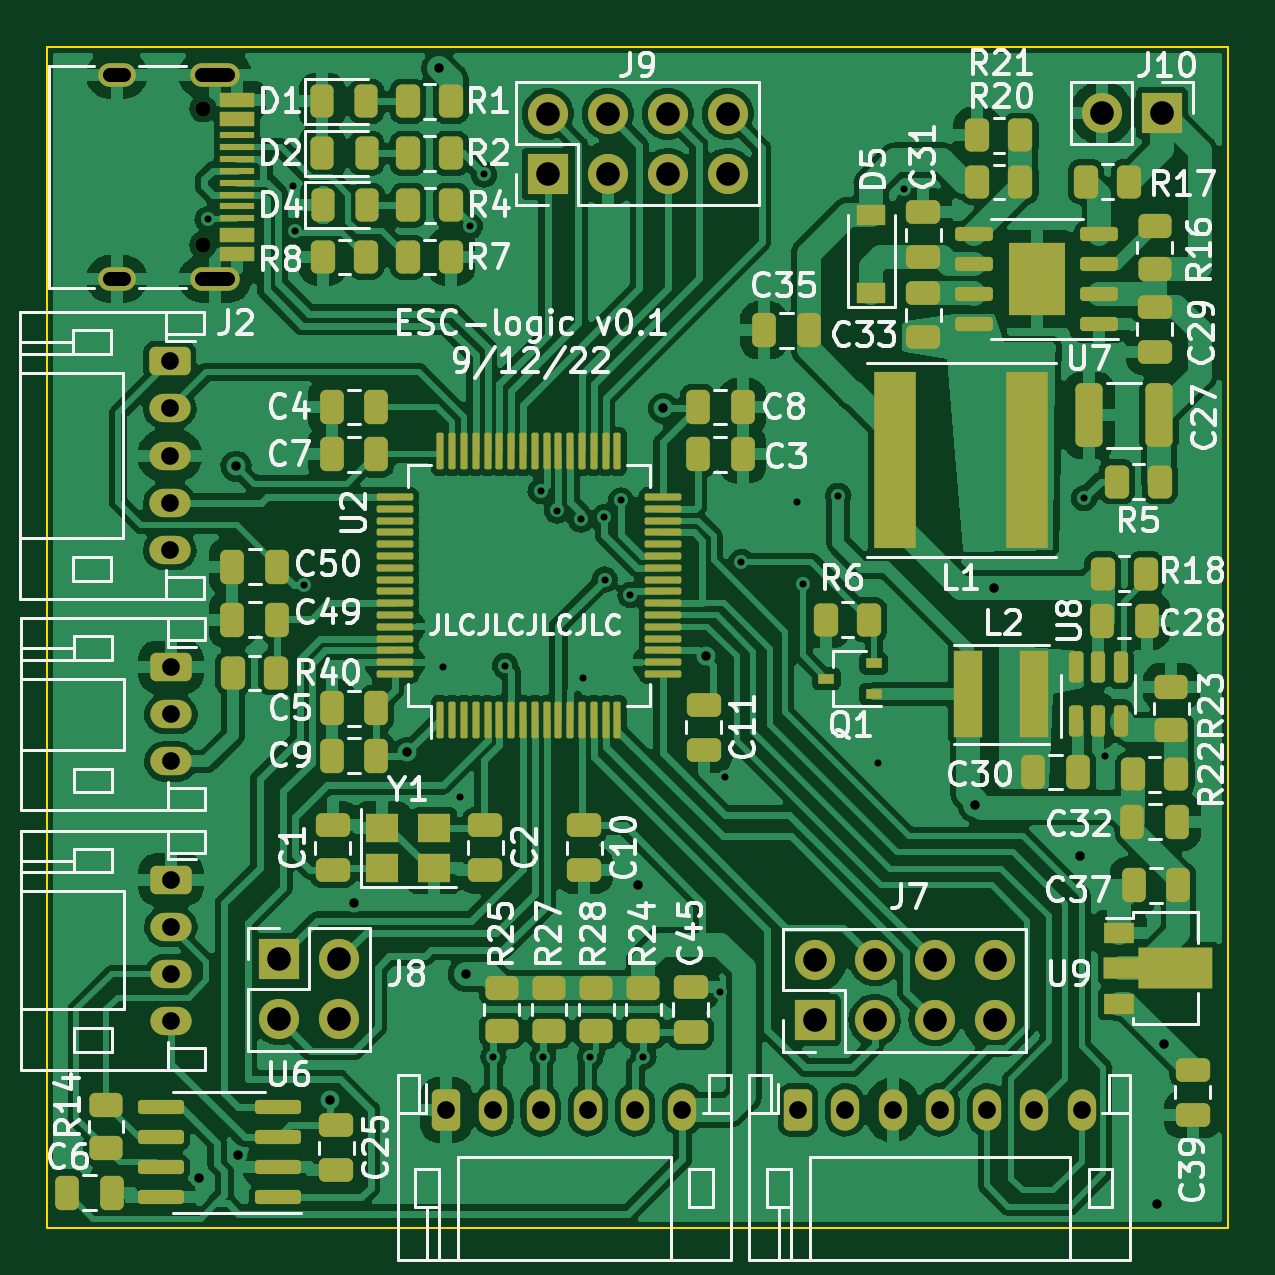
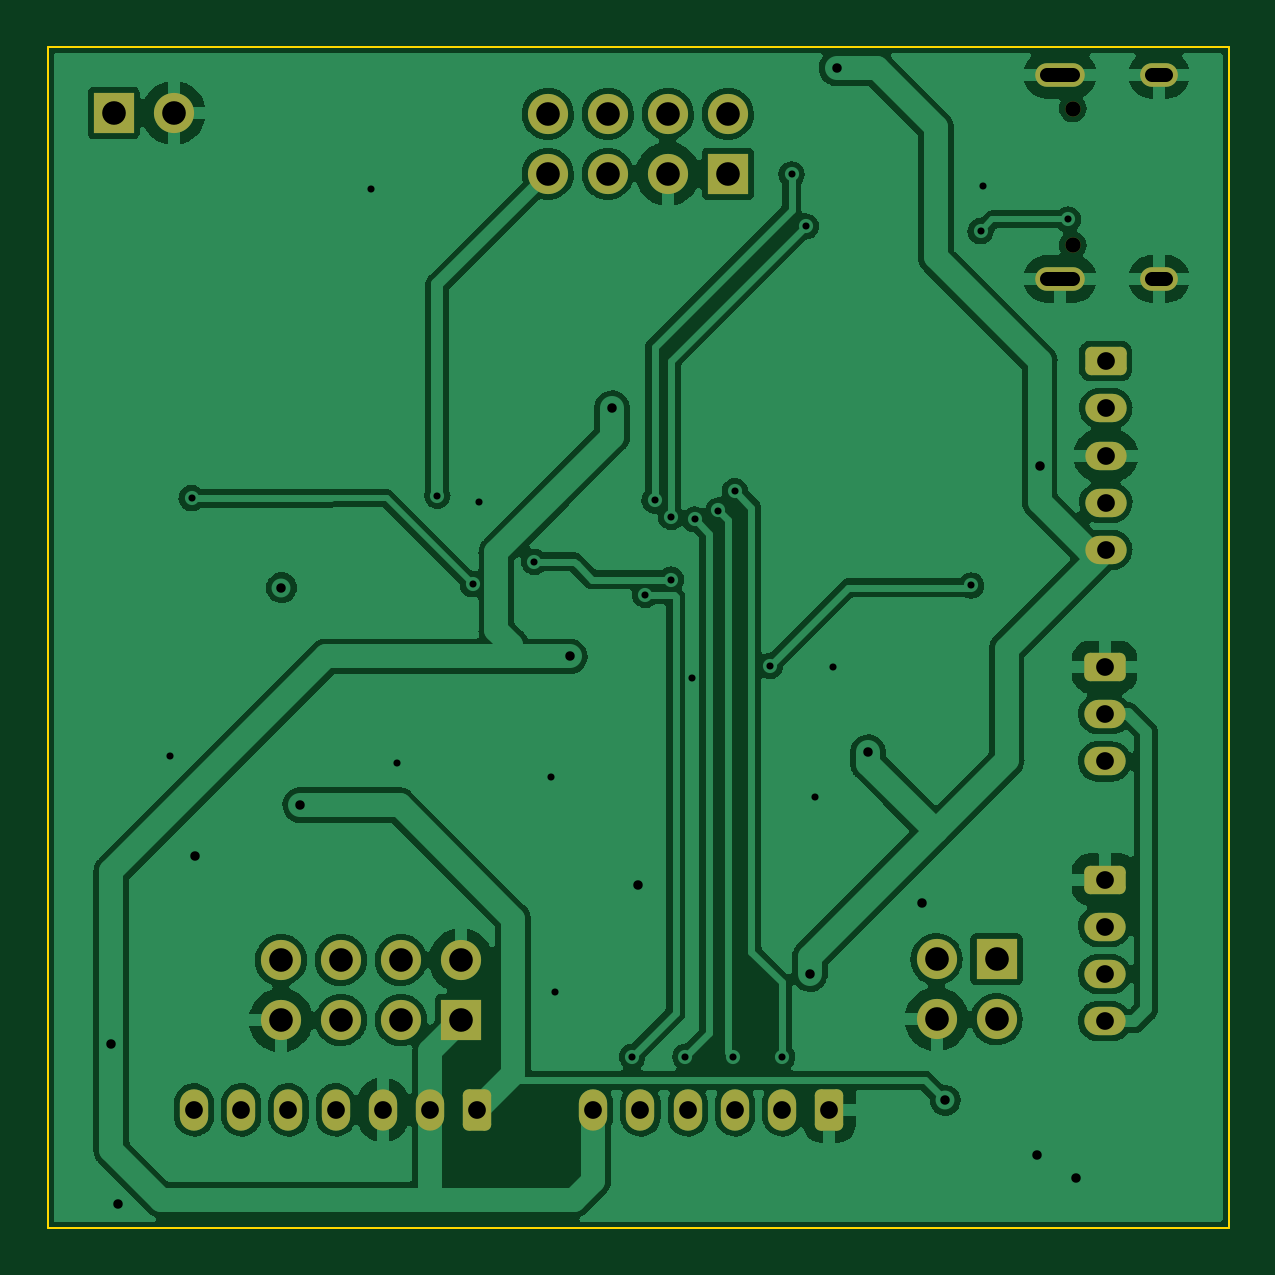
Circuit board: 11 layer files. Board 50.0 x 50.0 mm.
- bottom_copper: ESC-logic-B_Cu.gbl (163710 bytes)
- bottom_mask: ESC-logic-B_Mask.gbs (2911 bytes)
- paste: ESC-logic-B_Paste.gbp (500 bytes)
- bottom_silk: ESC-logic-B_Silkscreen.gbo (2914 bytes)
- outline: ESC-logic-Edge_Cuts.gm1 (736 bytes)
- top_copper: ESC-logic-F_Cu.gtl (335899 bytes)
- top_mask: ESC-logic-F_Mask.gts (10615 bytes)
- paste: ESC-logic-F_Paste.gtp (8901 bytes)
- top_silk: ESC-logic-F_Silkscreen.gto (85614 bytes)
- drill: ESC-logic-NPTH.drl (385 bytes)
- drill: ESC-logic-PTH.drl (2078 bytes)

=== bottom_copper: ESC-logic-B_Cu.gbl (163710 bytes, source omitted) ===
=== bottom_mask: ESC-logic-B_Mask.gbs (2911 bytes, source withheld) ===
=== paste: ESC-logic-B_Paste.gbp ===
G04 #@! TF.GenerationSoftware,KiCad,Pcbnew,(6.0.7-1)-1*
G04 #@! TF.CreationDate,2022-12-09T20:13:00+01:00*
G04 #@! TF.ProjectId,ESC-logic,4553432d-6c6f-4676-9963-2e6b69636164,rev?*
G04 #@! TF.SameCoordinates,Original*
G04 #@! TF.FileFunction,Paste,Bot*
G04 #@! TF.FilePolarity,Positive*
%FSLAX46Y46*%
G04 Gerber Fmt 4.6, Leading zero omitted, Abs format (unit mm)*
G04 Created by KiCad (PCBNEW (6.0.7-1)-1) date 2022-12-09 20:13:00*
%MOMM*%
%LPD*%
G01*
G04 APERTURE LIST*
G04 APERTURE END LIST*
M02*

=== bottom_silk: ESC-logic-B_Silkscreen.gbo (2914 bytes, source withheld) ===
=== outline: ESC-logic-Edge_Cuts.gm1 ===
G04 #@! TF.GenerationSoftware,KiCad,Pcbnew,(6.0.7-1)-1*
G04 #@! TF.CreationDate,2022-12-09T20:13:00+01:00*
G04 #@! TF.ProjectId,ESC-logic,4553432d-6c6f-4676-9963-2e6b69636164,rev?*
G04 #@! TF.SameCoordinates,Original*
G04 #@! TF.FileFunction,Profile,NP*
%FSLAX46Y46*%
G04 Gerber Fmt 4.6, Leading zero omitted, Abs format (unit mm)*
G04 Created by KiCad (PCBNEW (6.0.7-1)-1) date 2022-12-09 20:13:00*
%MOMM*%
%LPD*%
G01*
G04 APERTURE LIST*
G04 #@! TA.AperFunction,Profile*
%ADD10C,0.100000*%
G04 #@! TD*
G04 APERTURE END LIST*
D10*
X98000000Y-68000000D02*
X148000000Y-68000000D01*
X148000000Y-68000000D02*
X148000000Y-118000000D01*
X148000000Y-118000000D02*
X98000000Y-118000000D01*
X98000000Y-118000000D02*
X98000000Y-68000000D01*
M02*

=== top_copper: ESC-logic-F_Cu.gtl (335899 bytes, source omitted) ===
=== top_mask: ESC-logic-F_Mask.gts (10615 bytes, source omitted) ===
=== paste: ESC-logic-F_Paste.gtp (8901 bytes, source omitted) ===
=== top_silk: ESC-logic-F_Silkscreen.gto (85614 bytes, source omitted) ===
=== drill: ESC-logic-NPTH.drl ===
M48
; DRILL file {KiCad (6.0.7-1)-1} date 2022 December 09, Friday 20:13:02
; FORMAT={-:-/ absolute / metric / decimal}
; #@! TF.CreationDate,2022-12-09T20:13:02+01:00
; #@! TF.GenerationSoftware,Kicad,Pcbnew,(6.0.7-1)-1
; #@! TF.FileFunction,NonPlated,1,4,NPTH
FMAT,2
METRIC
; #@! TA.AperFunction,NonPlated,NPTH,ComponentDrill
T1C0.650
%
G90
G05
T1
X104.6Y-70.61
X104.6Y-76.39
T0
M30

=== drill: ESC-logic-PTH.drl ===
M48
; DRILL file {KiCad (6.0.7-1)-1} date 2022 December 09, Friday 20:13:02
; FORMAT={-:-/ absolute / metric / decimal}
; #@! TF.CreationDate,2022-12-09T20:13:02+01:00
; #@! TF.GenerationSoftware,Kicad,Pcbnew,(6.0.7-1)-1
; #@! TF.FileFunction,Plated,1,4,PTH
FMAT,2
METRIC
; #@! TA.AperFunction,Plated,PTH,ViaDrill
T1C0.300
; #@! TA.AperFunction,Plated,PTH,ViaDrill
T2C0.400
; #@! TA.AperFunction,Plated,PTH,ComponentDrill
T3C0.600
; #@! TA.AperFunction,Plated,PTH,ComponentDrill
T4C0.750
; #@! TA.AperFunction,Plated,PTH,ComponentDrill
T5C1.000
%
G90
G05
T1
X104.8Y-75.3
X108.4Y-73.9
X108.5Y-75.8
X108.9Y-90.8
X114.75Y-94.25
X115.5Y-99.75
X115.9Y-75.6
X116.5Y-73.4
X116.9Y-110.75
X117.4Y-94.2
X118.9Y-86.8
X119.0Y-110.75
X119.6Y-87.626
X120.6Y-88.0
X120.7Y-94.7
X121.0Y-110.75
X121.6Y-87.9
X121.607Y-90.55
X122.3Y-87.2
X122.7Y-91.2
X123.25Y-110.75
X126.5Y-108.0
X126.7Y-98.9
X127.4Y-89.8
X129.75Y-87.25
X130.0Y-90.75
X131.5Y-87.0
X133.2Y-98.3
X134.3Y-74.0
X141.9Y-87.1
X142.8Y-98.0
T2
X104.45Y-115.9
X106.0Y-85.75
X106.1Y-114.9
X110.0Y-112.6
X111.0Y-104.25
X113.262Y-97.862
X114.6Y-68.9
X115.725Y-107.25
X123.0Y-103.5
X124.1Y-83.3
X125.9Y-93.8
X137.3Y-100.1
X138.1Y-90.9
X141.75Y-102.25
X145.0Y-117.0
X145.3Y-110.2
T4
X103.2Y-81.3
X103.2Y-83.3
X103.2Y-85.3
X103.2Y-87.3
X103.2Y-89.3
X103.25Y-94.25
X103.25Y-96.25
X103.25Y-98.25
X103.25Y-103.25
X103.25Y-105.25
X103.25Y-107.25
X103.25Y-109.25
X114.9Y-113.0
X116.9Y-113.0
X118.9Y-113.0
X120.9Y-113.0
X122.9Y-113.0
X124.9Y-113.0
X129.8Y-113.0
X131.8Y-113.0
X133.8Y-113.0
X135.8Y-113.0
X137.8Y-113.0
X139.8Y-113.0
X141.8Y-113.0
T5
X107.825Y-106.625
X107.825Y-109.165
X110.365Y-106.625
X110.365Y-109.165
X119.2Y-70.835
X119.2Y-73.375
X121.74Y-70.835
X121.74Y-73.375
X124.28Y-70.835
X124.28Y-73.375
X126.82Y-70.835
X126.82Y-73.375
X130.5Y-106.66
X130.5Y-109.2
X133.04Y-106.66
X133.04Y-109.2
X135.58Y-106.66
X135.58Y-109.2
X138.12Y-106.66
X138.12Y-109.2
X142.66Y-70.8
X145.2Y-70.8
T3
X101.25Y-69.18G85X100.65Y-69.18
G05
X101.25Y-77.82G85X100.65Y-77.82
G05
X105.68Y-69.18G85X104.58Y-69.18
G05
X105.68Y-77.82G85X104.58Y-77.82
G05
T0
M30

